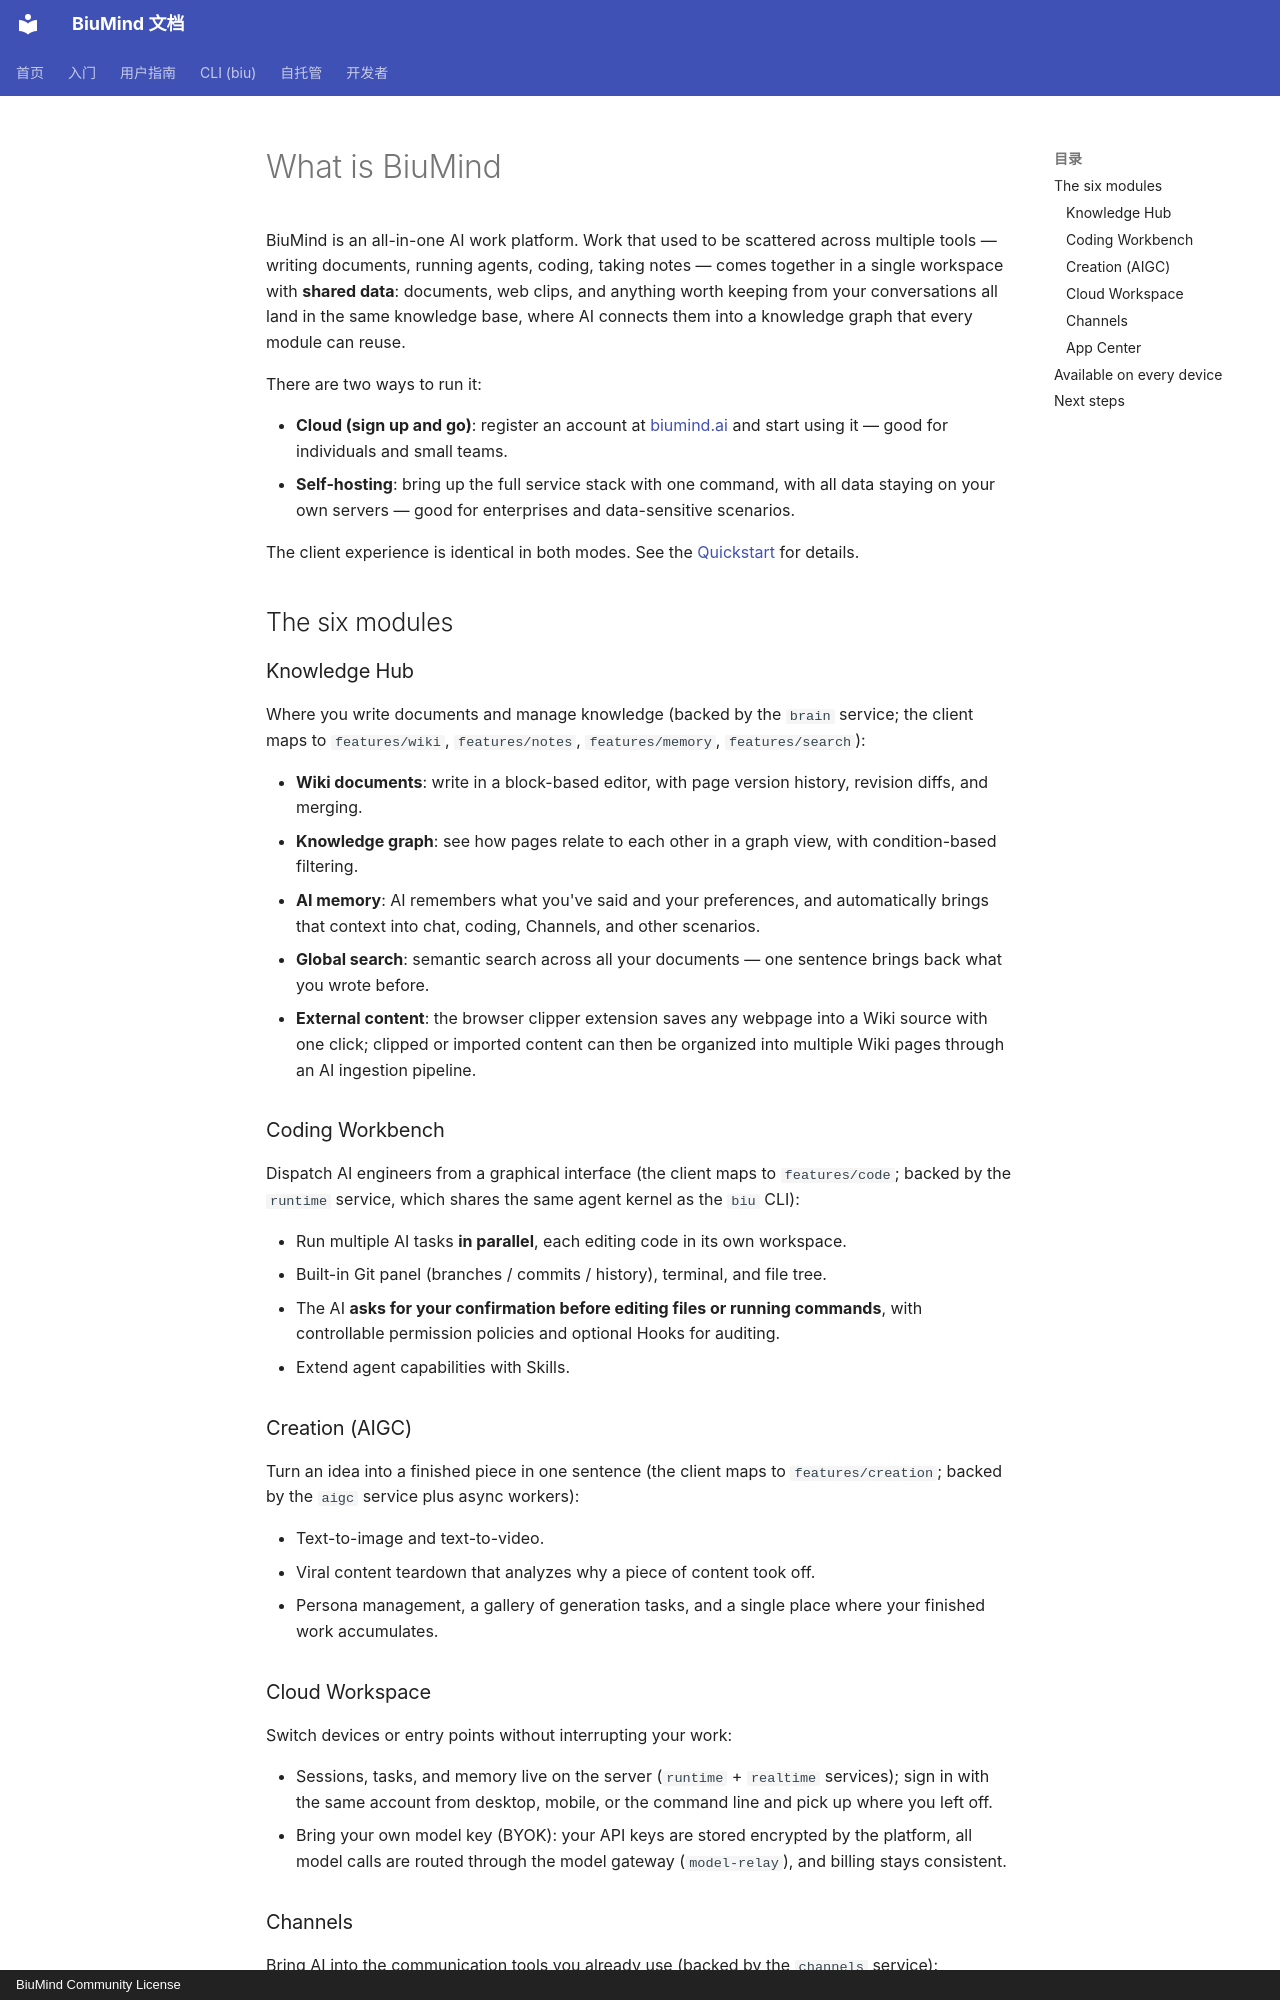

repository: biumind/biumind · page: en/getting-started/index.html · generator: mkdocs · copyright: BiuMind Community License

# What is BiuMind

BiuMind is an all-in-one AI work platform. Work that used to be scattered across multiple tools — writing documents, running agents, coding, taking notes — comes together in a single workspace with **shared data**: documents, web clips, and anything worth keeping from your conversations all land in the same knowledge base, where AI connects them into a knowledge graph that every module can reuse.

There are two ways to run it:

- **Cloud (sign up and go)**: register an account at [biumind.ai](https://biumind.ai) and start using it — good for individuals and small teams.
- **Self-hosting**: bring up the full service stack with one command, with all data staying on your own servers — good for enterprises and data-sensitive scenarios.

The client experience is identical in both modes. See the [Quickstart](quickstart.md) for details.

## The six modules

### Knowledge Hub

Where you write documents and manage knowledge (backed by the `brain` service; the client maps to `features/wiki`, `features/notes`, `features/memory`, `features/search`):

- **Wiki documents**: write in a block-based editor, with page version history, revision diffs, and merging.
- **Knowledge graph**: see how pages relate to each other in a graph view, with condition-based filtering.
- **AI memory**: AI remembers what you've said and your preferences, and automatically brings that context into chat, coding, Channels, and other scenarios.
- **Global search**: semantic search across all your documents — one sentence brings back what you wrote before.
- **External content**: the browser clipper extension saves any webpage into a Wiki source with one click; clipped or imported content can then be organized into multiple Wiki pages through an AI ingestion pipeline.

### Coding Workbench

Dispatch AI engineers from a graphical interface (the client maps to `features/code`; backed by the `runtime` service, which shares the same agent kernel as the `biu` CLI):

- Run multiple AI tasks **in parallel**, each editing code in its own workspace.
- Built-in Git panel (branches / commits / history), terminal, and file tree.
- The AI **asks for your confirmation before editing files or running commands**, with controllable permission policies and optional Hooks for auditing.
- Extend agent capabilities with Skills.

### Creation (AIGC)

Turn an idea into a finished piece in one sentence (the client maps to `features/creation`; backed by the `aigc` service plus async workers):

- Text-to-image and text-to-video.
- Viral content teardown that analyzes why a piece of content took off.
- Persona management, a gallery of generation tasks, and a single place where your finished work accumulates.

### Cloud Workspace

Switch devices or entry points without interrupting your work:

- Sessions, tasks, and memory live on the server (`runtime` + `realtime` services); sign in with the same account from desktop, mobile, or the command line and pick up where you left off.
- Bring your own model key (BYOK): your API keys are stored encrypted by the platform, all model calls are routed through the model gateway (`model-relay`), and billing stays consistent.
